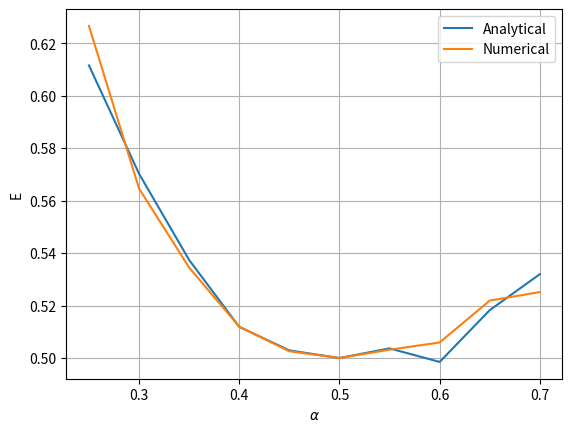
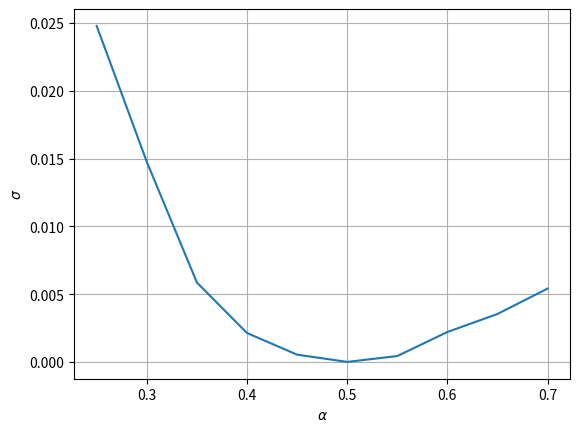

Write the Python code that produced these figures, in order.
import numpy as np
from math import exp, sqrt
from random import random, seed
import matplotlib.pyplot as plt
import time


def Psi(r, alpha):
    product = 1
    for i in range(NUMBER_OF_PARTICLES):
        r2 = 0
        for j in range(DIMENSION):
            r2+=r[i,j]**2
        product*=exp(-alpha*r2)
    return product
    #return exp(-alpha*r[0,0]**2)

def local_energy_analytical(r, alpha):
    E = 0
    for i in range(NUMBER_OF_PARTICLES):
        r2 = 0
        for j in range(DIMENSION):
            r2+=r[i,j]**2
        E+=(DIMENSION*alpha-2*alpha**2*r2+0.5*r2)
    return E/NUMBER_OF_PARTICLES


def deriv2(r, alpha, dx):
    d2 = 0
    dx2 = dx**2
    psi = Psi(r, alpha)
    for i in range(NUMBER_OF_PARTICLES):
        for j in range(DIMENSION):
            r[i,j] += dx
            psi1 = Psi(r, alpha)
            r[i,j] -= 2*dx
            psi2 = Psi(r, alpha)
            r[i,j] += dx
            d2 += (psi1-2*psi+psi2)/dx2
    return d2/psi

    #return (Psi(r-dx, alpha)-2*Psi(r, alpha)+Psi(r+dx, alpha))/(dx**2*Psi(r, alpha)*NUMBER_OF_PARTICLES)

def local_energy_numerical(r, alpha):
    r2 = 0
    for i in range(NUMBER_OF_PARTICLES):
        for j in range(DIMENSION):
            r2+=r[i,j]**2
    E=0.5*(-deriv2(r, alpha, 1e-6)+r2)
    return E/NUMBER_OF_PARTICLES


def MonteCarlo(Energies, Variances, E_L):
    accept_rate=0
    n_MCC=int(NUMBER_OF_MONTE_CARLO_CYCLES)
    step_size = STEP_SIZE

    pos_old = np.zeros((NUMBER_OF_PARTICLES, DIMENSION), np.double)
    pos_new = np.zeros((NUMBER_OF_PARTICLES, DIMENSION), np.double)

    seed()

    a = ALPHA_INIT
    for ia in range(MAX_VAR):
        a += ALPHA_STEP
        print(f'Alpha {ia}:', a)
        alpha[ia] = a
        energy = 0
        energy2 = 0


        # place the particles randomly
        for i in range(NUMBER_OF_PARTICLES):
            for j in range(DIMENSION):
                pos_old[i, j] = step_size*(random()-0.5)
        psi_old = Psi(pos_old, a)
        deltaE = E_L(pos_old, a)
        #print(deltaE)

        teller=0
        for MCC in range(n_MCC):
            # create a trial for new position
            for i in range(NUMBER_OF_PARTICLES):
                for j in range(DIMENSION):
                    pos_new[i, j] = pos_old[i, j] + step_size*(random()-0.5)
            #* TODO: find out if this (*...*) should be in the for i loop, the examples say it should, the results says it shouldnt
            # here it is outside: https://github.com/CompPhysics/ComputationalPhysics2/blob/gh-pages/doc/pub/vmc/ipynb/vmc.ipynb
            # here it is inside: https://github.com/CompPhysics/ComputationalPhysics2/blob/gh-pages/doc/pub/week2/ipynb/week2.ipynb
            psi_new = Psi(pos_new, a)

            #Metropolis test
            if random() < psi_new**2/psi_old**2:
                pos_old = pos_new.copy()
                psi_old = psi_new
                teller+=1
            #*
            deltaE = E_L(pos_old, a)
            energy += deltaE
            energy2 += deltaE**2

        energy /= n_MCC
        energy2 /= n_MCC
        variance = energy2 - energy**2
        error = np.sqrt(abs(variance)/n_MCC)
        Energies[ia] = energy
        Variances[ia] = variance
        accept_rate+=teller/(n_MCC)
    return Energies, alpha, Variances, accept_rate/MAX_VAR


# simulation parameters
NUMBER_OF_PARTICLES = 10
DIMENSION = 1
MAX_VAR = 10
NUMBER_OF_MONTE_CARLO_CYCLES = 1e4
ALPHA_INIT = 0.2
ALPHA_STEP = 0.05
STEP_SIZE = 1.0
    # 1P    1D: 4.0
    # 10P   1D: 1.0
    # 100P  1D: 0.3
    # 500P  1D: 0.13    (/0.569)

    # 1P    2D: 2.5
    # 10P   2D: 0.75    (0.513/0.518)
    # 100P  2D: 0.2     (0.579/0.583)
    # 500P  2D: 0.1     (/0.536) trenger 2 (eller 2.5???) e4 MCC for a fa min pa riktig sted

    # 1P    3D: 2.0     (0.526/0.521)
    # 10P   3D: 0.5     (0.593/0.594)
    # 100P  3D: 0.15    (0.612/0.612)
    # 500P  3D: 0.08    (/0.539) 5e4 (minimum neeesten pa 0.5)


alpha = np.zeros(MAX_VAR)
Energies_a = np.zeros(MAX_VAR)
Energies_n = np.zeros(MAX_VAR)
Variances_a = np.zeros(MAX_VAR)
Variances_n = np.zeros(MAX_VAR)


# calculate numerically
start_time = time.time()
Energies_n, alpha, Variances_n, accept_rate_n = MonteCarlo(Energies_n, Variances_n, local_energy_numerical)
time_n = time.time()-start_time
time_n_out = time.strftime("%H:%M:%S", time.gmtime(time.time()-start_time))
print('Numerical:', time_n_out, ', acceptance rate:', accept_rate_n)
print()


# calculate analytically
start_time = time.time()
Energies_a, alpha, Variances_a, accept_rate_a = MonteCarlo(Energies_a, Variances_a, local_energy_analytical)
time_a = time.time()-start_time
time_a_out = time.strftime("%H:%M:%S", time.gmtime(time.time()-start_time))
print('Analytical:', time_a_out, ', acceptance rate:', accept_rate_a)
print()


# write to file
f = open('b-'+str(NUMBER_OF_PARTICLES)+'P-'+str(DIMENSION)+'D.txt', 'w')
f.write(str(time_a)+'    '+str(time_n)+'\n')
f.write(str(accept_rate_a)+'    '+str(accept_rate_n)+'\n')
f.write('alpha      E_a         E_n         v_a         v_n\n')
for i in range(len(alpha)):
    f.write(str(alpha[i])+'    '+str(Energies_a[i])+'    '+str(Energies_n[i])+'    '+str(Variances_a[i])+'    '+str(Variances_n[i])+'\n')



# plot
plt.plot(alpha, Energies_a, label='Analytical')
plt.plot(alpha, Energies_n, label='Numerical')
plt.legend()
plt.grid(True)
plt.xlabel(r'$\alpha$')
plt.ylabel('E')
plt.show()

plt.plot(alpha, Variances_a)
plt.grid(True)
plt.xlabel(r'$\alpha$')
plt.ylabel(r'$\sigma$')
plt.show()
